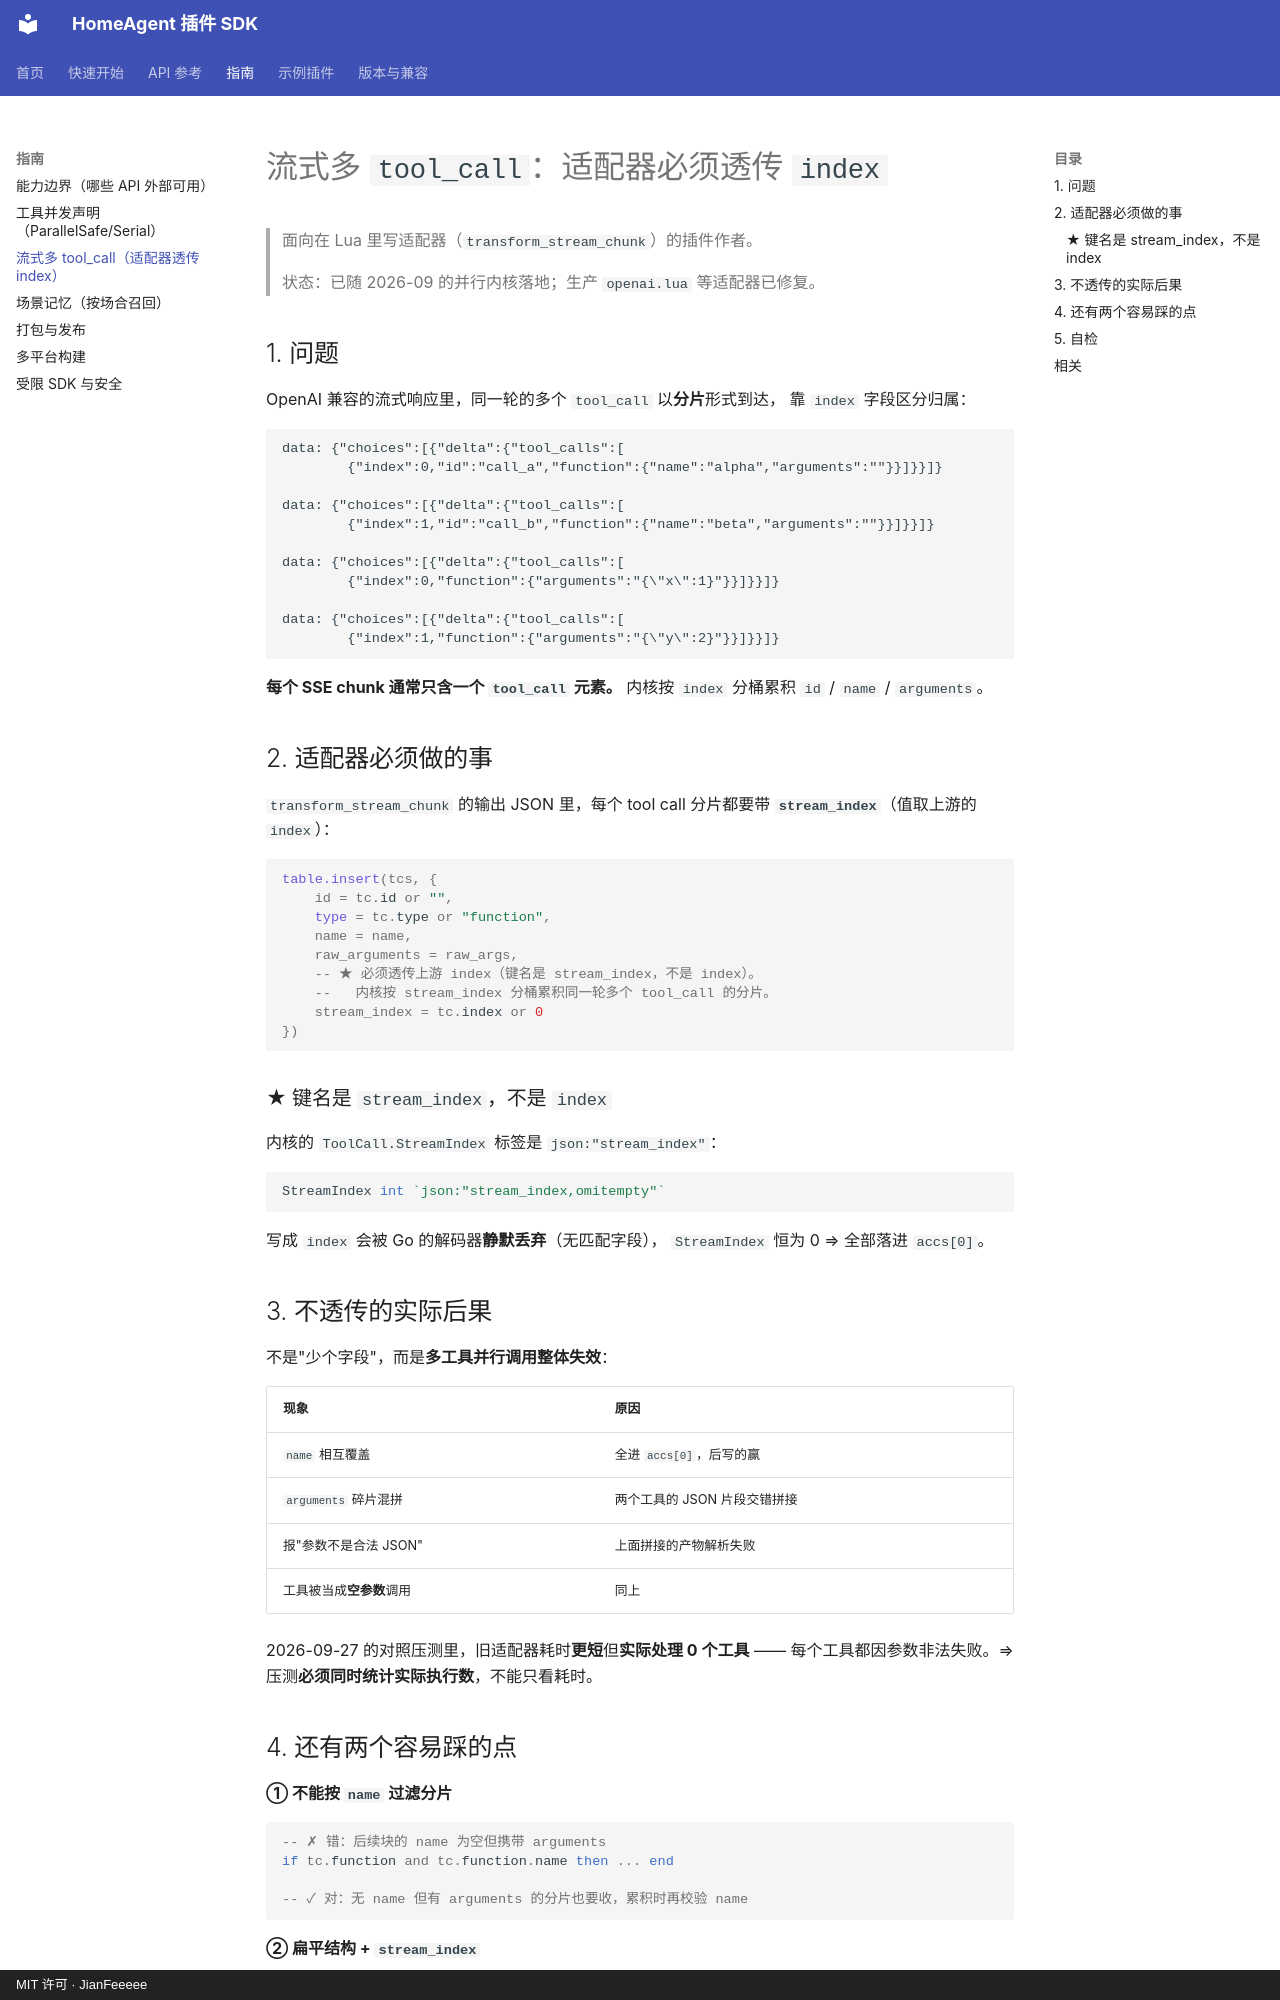

repository: JianFeeeee/homeagentsdk · page: guide/stream-tool-call-index/index.html · generator: mkdocs · copyright: MIT 许可 · JianFeeeee

# 流式多 `tool_call`：适配器必须透传 `index`

> 面向在 Lua 里写适配器（`transform_stream_chunk`）的插件作者。
>
> 状态：已随 2026-09 的并行内核落地；生产 `openai.lua` 等适配器已修复。

## 1. 问题

OpenAI 兼容的流式响应里，同一轮的多个 `tool_call` 以**分片**形式到达，
靠 `index` 字段区分归属：

```
data: {"choices":[{"delta":{"tool_calls":[
        {"index":0,"id":"call_a","function":{"name":"alpha","arguments":""}}]}}]}

data: {"choices":[{"delta":{"tool_calls":[
        {"index":1,"id":"call_b","function":{"name":"beta","arguments":""}}]}}]}

data: {"choices":[{"delta":{"tool_calls":[
        {"index":0,"function":{"arguments":"{\"x\":1}"}}]}}]}

data: {"choices":[{"delta":{"tool_calls":[
        {"index":1,"function":{"arguments":"{\"y\":2}"}}]}}]}
```

**每个 SSE chunk 通常只含一个 `tool_call` 元素。** 内核按 `index` 分桶累积
`id` / `name` / `arguments`。

## 2. 适配器必须做的事

`transform_stream_chunk` 的输出 JSON 里，每个 tool call 分片都要带
**`stream_index`**（值取上游的 `index`）：

```lua
table.insert(tcs, {
    id = tc.id or "",
    type = tc.type or "function",
    name = name,
    raw_arguments = raw_args,
    -- ★ 必须透传上游 index（键名是 stream_index，不是 index）。
    --   内核按 stream_index 分桶累积同一轮多个 tool_call 的分片。
    stream_index = tc.index or 0
})
```

### ★ 键名是 `stream_index`，不是 `index`

内核的 `ToolCall.StreamIndex` 标签是 `json:"stream_index"`：

```go
StreamIndex int `json:"stream_index,omitempty"`
```

写成 `index` 会被 Go 的解码器**静默丢弃**（无匹配字段），
`StreamIndex` 恒为 0 ⇒ 全部落进 `accs[0]`。

## 3. 不透传的实际后果

不是"少个字段"，而是**多工具并行调用整体失效**：

| 现象 | 原因 |
| --- | --- |
| `name` 相互覆盖 | 全进 `accs[0]`，后写的赢 |
| `arguments` 碎片混拼 | 两个工具的 JSON 片段交错拼接 |
| 报"参数不是合法 JSON" | 上面拼接的产物解析失败 |
| 工具被当成**空参数**调用 | 同上 |

2026-09-27 的对照压测里，旧适配器耗时**更短**但**实际处理 0 个工具** ——
每个工具都因参数非法失败。⇒ 压测**必须同时统计实际执行数**，不能只看耗时。
